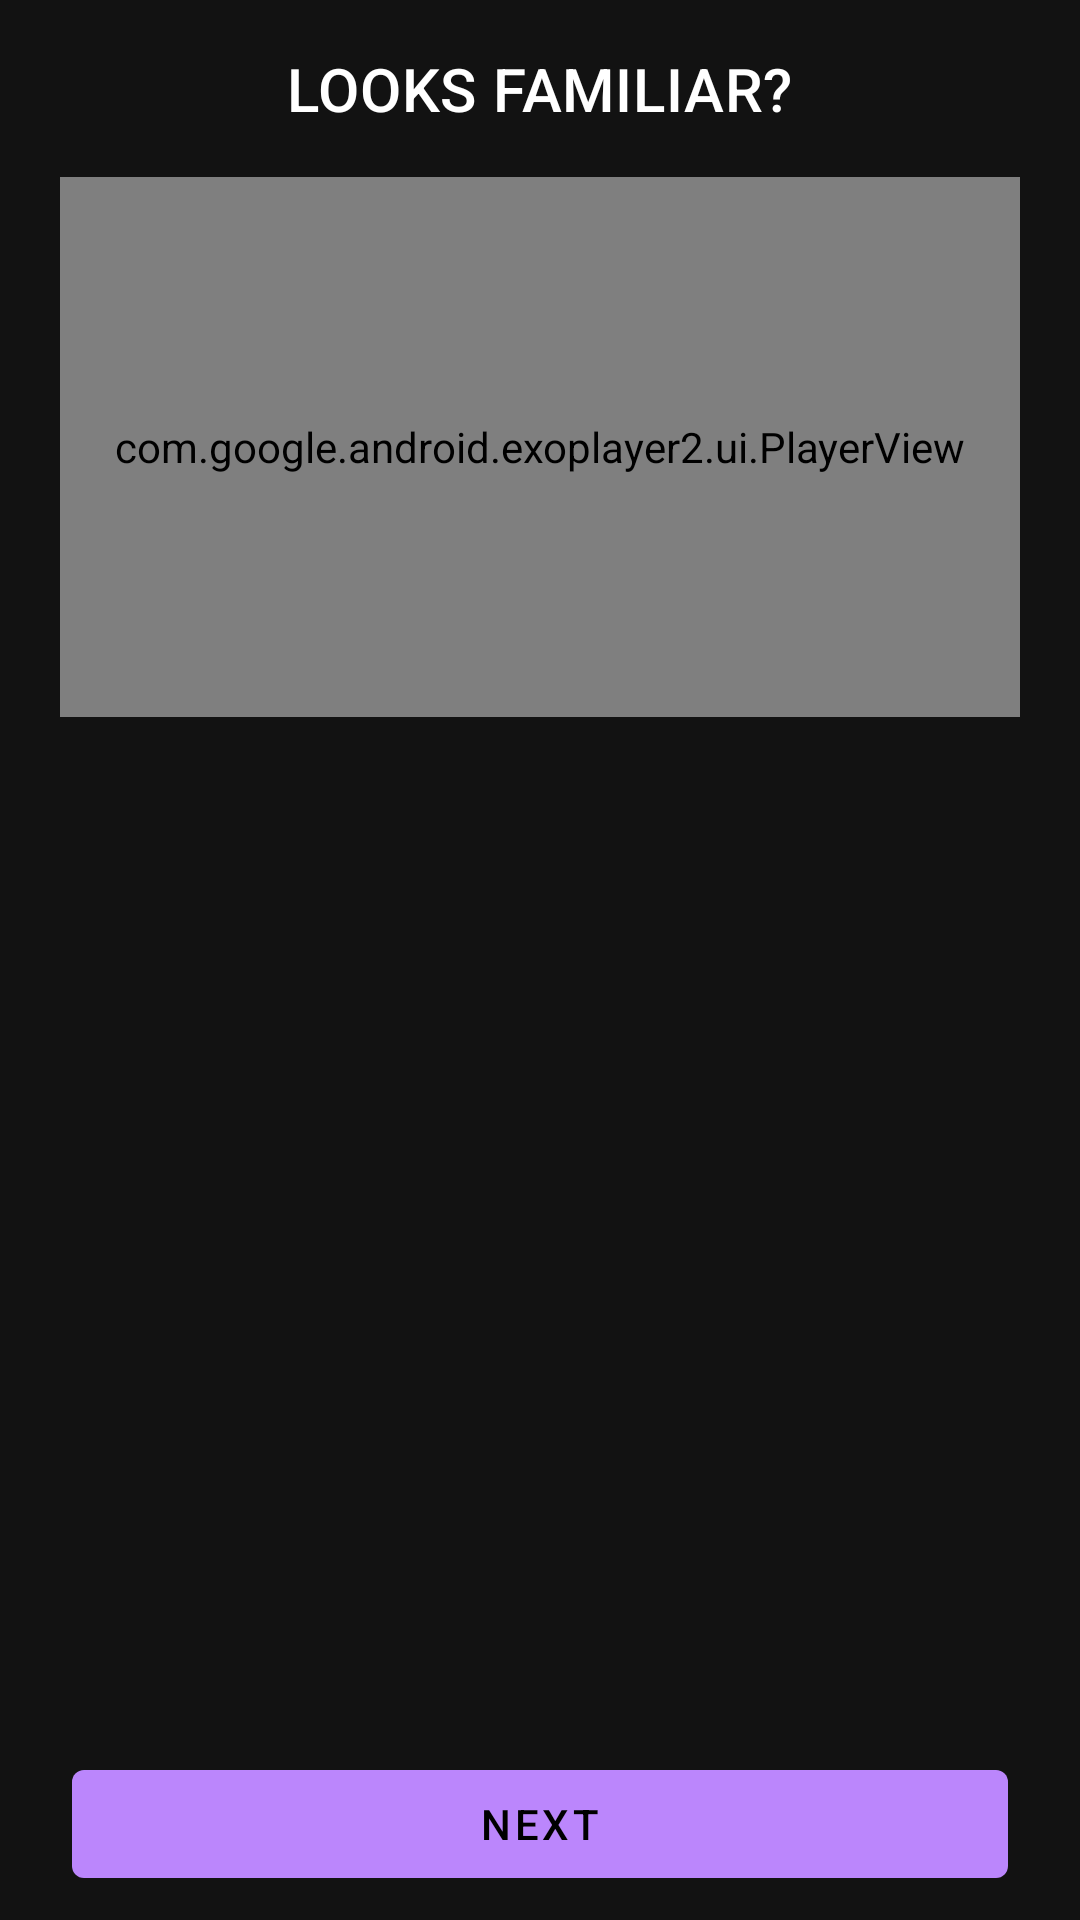

Android layout source for this screen:
<!-- AndroidManifest.xml: application theme AppTheme -->
<!-- res/layout/fragment_clip_question.xml -->
<?xml version="1.0" encoding="utf-8"?>
<layout xmlns:android="http://schemas.android.com/apk/res/android"
    xmlns:app="http://schemas.android.com/apk/res-auto"
    xmlns:tools="http://schemas.android.com/tools">

    <androidx.constraintlayout.widget.ConstraintLayout
        android:layout_width="match_parent"
        android:layout_height="match_parent"
        tools:context=".ui.quiz.PhotoQuestionFragment">

        <TextView
            android:id="@+id/quiz_title"
            android:layout_width="wrap_content"
            android:layout_height="wrap_content"
            android:layout_marginStart="16dp"
            android:layout_marginTop="16dp"
            android:layout_marginEnd="16dp"
            android:text="@string/looks_familiar"
            android:textAllCaps="true"
            android:textAppearance="@style/TextAppearance.MaterialComponents.Headline6"
            app:layout_constraintEnd_toEndOf="parent"
            app:layout_constraintStart_toStartOf="parent"
            app:layout_constraintTop_toTopOf="parent" />

        <com.google.android.exoplayer2.ui.PlayerView
            android:id="@+id/playerView"
            android:layout_width="320dp"
            android:layout_height="180dp"
            android:layout_marginTop="16dp"
            app:layout_constraintEnd_toEndOf="parent"
            app:layout_constraintStart_toStartOf="parent"
            app:layout_constraintTop_toBottomOf="@+id/quiz_title" />

        <androidx.recyclerview.widget.RecyclerView
            android:id="@+id/answer_list"
            android:layout_width="match_parent"
            android:layout_height="0dp"
            android:layout_marginTop="8dp"
            app:layout_constraintBottom_toTopOf="@+id/nextButton"
            app:layout_constraintEnd_toEndOf="parent"
            app:layout_constraintStart_toStartOf="parent"
            app:layout_constraintTop_toBottomOf="@+id/playerView"
            tools:listitem="@layout/list_item_answer" />

        <com.google.android.material.button.MaterialButton
            android:id="@+id/nextButton"
            android:layout_width="0dp"
            android:layout_height="wrap_content"
            android:layout_marginStart="24dp"
            android:layout_marginEnd="24dp"
            android:layout_marginBottom="8dp"
            android:text="@string/button_next"
            app:layout_constraintBottom_toBottomOf="parent"
            app:layout_constraintEnd_toEndOf="parent"
            app:layout_constraintStart_toStartOf="parent" />
    </androidx.constraintlayout.widget.ConstraintLayout>
</layout>
<!-- res/layout/list_item_answer.xml (included above) -->
<?xml version="1.0" encoding="utf-8"?>
<com.google.android.material.card.MaterialCardView xmlns:android="http://schemas.android.com/apk/res/android"
    xmlns:app="http://schemas.android.com/apk/res-auto"
    xmlns:tools="http://schemas.android.com/tools"
    android:layout_width="match_parent"
    android:layout_height="wrap_content"
    android:layout_marginStart="32dp"
    android:layout_marginTop="16dp"
    android:layout_marginEnd="32dp"
    app:cardCornerRadius="8dp">

    <TextView
        android:id="@+id/answer"
        android:layout_width="match_parent"
        android:layout_height="match_parent"
        android:padding="16dp"
        android:textAppearance="@style/TextAppearance.MaterialComponents.Subtitle1"
        tools:text="Henry Cavill" />
</com.google.android.material.card.MaterialCardView>
<!-- resources referenced by this layout -->
<resources>
  <string name="button_next">Next</string>
  <string name="looks_familiar">Looks familiar?</string>
  <style name="AppTheme" parent="Theme.MaterialComponents">
          <item name="colorPrimary">@color/color_primary</item>
          <item name="colorPrimaryDark">@color/color_primary_dark</item>
          <item name="colorAccent">@color/color_accent</item>"
  
          <item name="toolbarStyle">@style/Widget.Custom.Toolbar</item>
          <item name="android:statusBarColor">@color/color_toolbar_black</item>
      </style>
  <color name="color_primary">#bb86fc</color>
  <color name="color_primary_dark">#bb86fc</color>
  <color name="color_accent">#4DB6AC</color>
  <style name="Widget.Custom.Toolbar" parent="Widget.MaterialComponents.Toolbar">
          <item name="android:background">@color/color_toolbar_black</item>
      </style>
  <color name="color_toolbar_black">#121212</color>
</resources>
